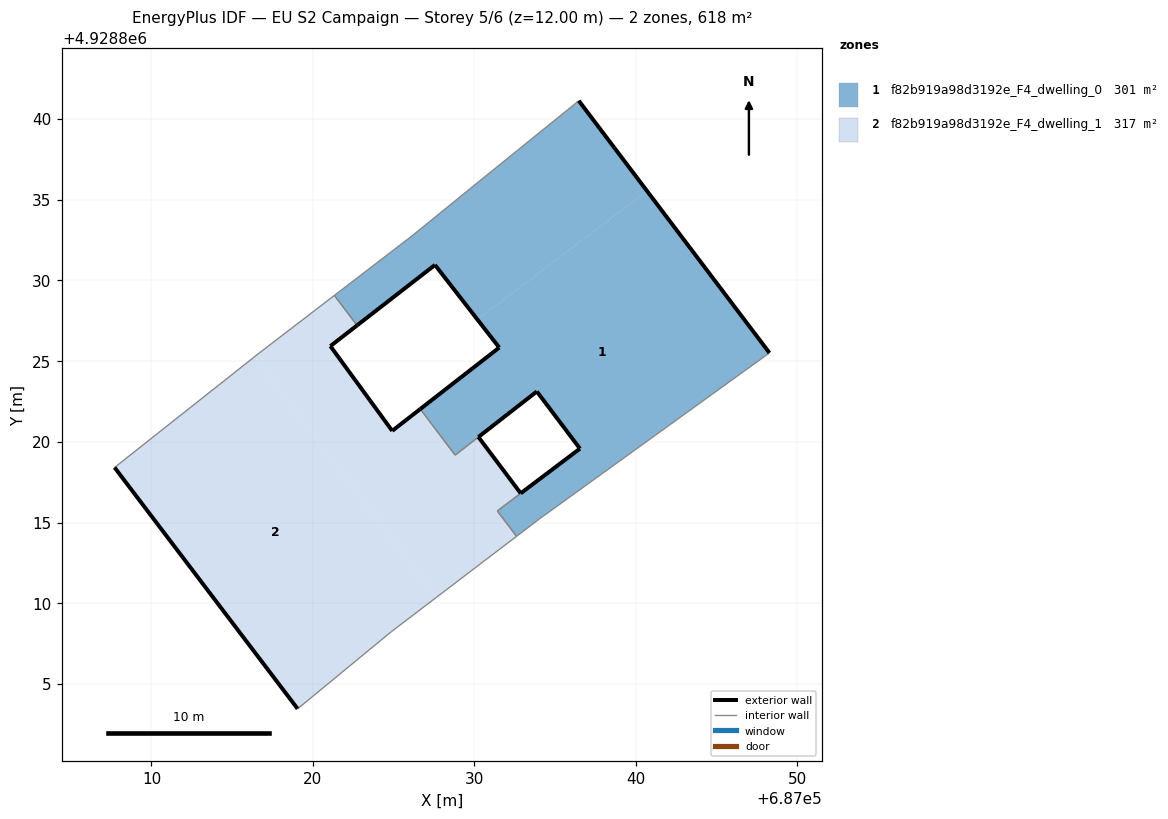
=== STOREY PLAN SPEC (per zone: floor XY polygon, exterior-wall plan segments, windows/doors) ===
zone 1: f82b919a98d3192e_F4_dwelling_0  (301.0 m²)
  floor: (687048.29, 4928825.51) (687040.71, 4928835.54) (687030.19, 4928827.59) (687031.55, 4928825.84) (687026.65, 4928822.04) (687028.81, 4928819.18) (687033.88, 4928823.12) (687036.55, 4928819.58) (687031.43, 4928815.72) (687032.62, 4928814.15) (687034.06, 4928815.24)
  floor: (687040.71, 4928835.54) (687036.48, 4928841.13) (687029.78, 4928835.71) (687026.15, 4928832.76) (687021.33, 4928829.07) (687022.74, 4928827.22) (687027.57, 4928830.96) (687030.19, 4928827.59)
  exterior wall: (687026.66, 4928822.04) – (687031.55, 4928825.84)  [6.2 m]
  exterior wall: (687031.55, 4928825.84) – (687027.57, 4928830.96)  [6.5 m]
  exterior wall: (687027.57, 4928830.96) – (687022.74, 4928827.22)  [6.1 m]
  exterior wall: (687036.48, 4928841.13) – (687048.29, 4928825.51)  [19.6 m]
  exterior wall: (687036.55, 4928819.58) – (687033.88, 4928823.12)  [4.4 m]
  exterior wall: (687032.88, 4928816.81) – (687036.55, 4928819.58)  [4.6 m]
  exterior wall: (687033.88, 4928823.12) – (687030.26, 4928820.30)  [4.6 m]
  interior walls: 10
zone 2: f82b919a98d3192e_F4_dwelling_1  (316.8 m²)
  floor: (687024.88, 4928808.25) (687027.64, 4928810.36) (687016.38, 4928825.26) (687007.72, 4928818.41) (687019.06, 4928803.46)
  floor: (687032.54, 4928814.09) (687031.35, 4928815.66) (687032.88, 4928816.81) (687030.26, 4928820.30) (687028.81, 4928819.18) (687028.73, 4928819.12) (687026.57, 4928821.97) (687024.92, 4928820.68) (687021.09, 4928825.93) (687022.74, 4928827.22) (687021.33, 4928829.07) (687016.68, 4928825.50) (687016.38, 4928825.26) (687027.64, 4928810.36)
  floor: (687028.81, 4928819.18) (687026.65, 4928822.04) (687026.57, 4928821.97) (687028.73, 4928819.12)
  floor: (687032.62, 4928814.15) (687031.43, 4928815.72) (687031.35, 4928815.66) (687032.54, 4928814.09)
  exterior wall: (687022.74, 4928827.22) – (687021.09, 4928825.93)  [2.1 m]
  exterior wall: (687021.09, 4928825.93) – (687024.92, 4928820.68)  [6.5 m]
  exterior wall: (687024.92, 4928820.68) – (687026.66, 4928822.04)  [2.2 m]
  exterior wall: (687030.26, 4928820.30) – (687032.88, 4928816.81)  [4.4 m]
  exterior wall: (687019.06, 4928803.46) – (687007.72, 4928818.41)  [18.8 m]
  interior walls: 9

=== DERIVED (storey summary) ===
Building: EU S2 Campaign
Storey: 5 of 6  (floor level z = 12.00 m)
Storey gross floor area: 617.8 m²
Zones on this storey: 2
  - f82b919a98d3192e_F4_dwelling_0: floor 301.0 m²; exterior wall 52.0 m (156.0 m²); WWR 0.0%
  - f82b919a98d3192e_F4_dwelling_1: floor 316.8 m²; exterior wall 33.9 m (101.8 m²); WWR 0.0%
Zone adjacency (shared interzone walls):
  - f82b919a98d3192e_F4_dwelling_0 ↔ f82b919a98d3192e_F4_dwelling_1